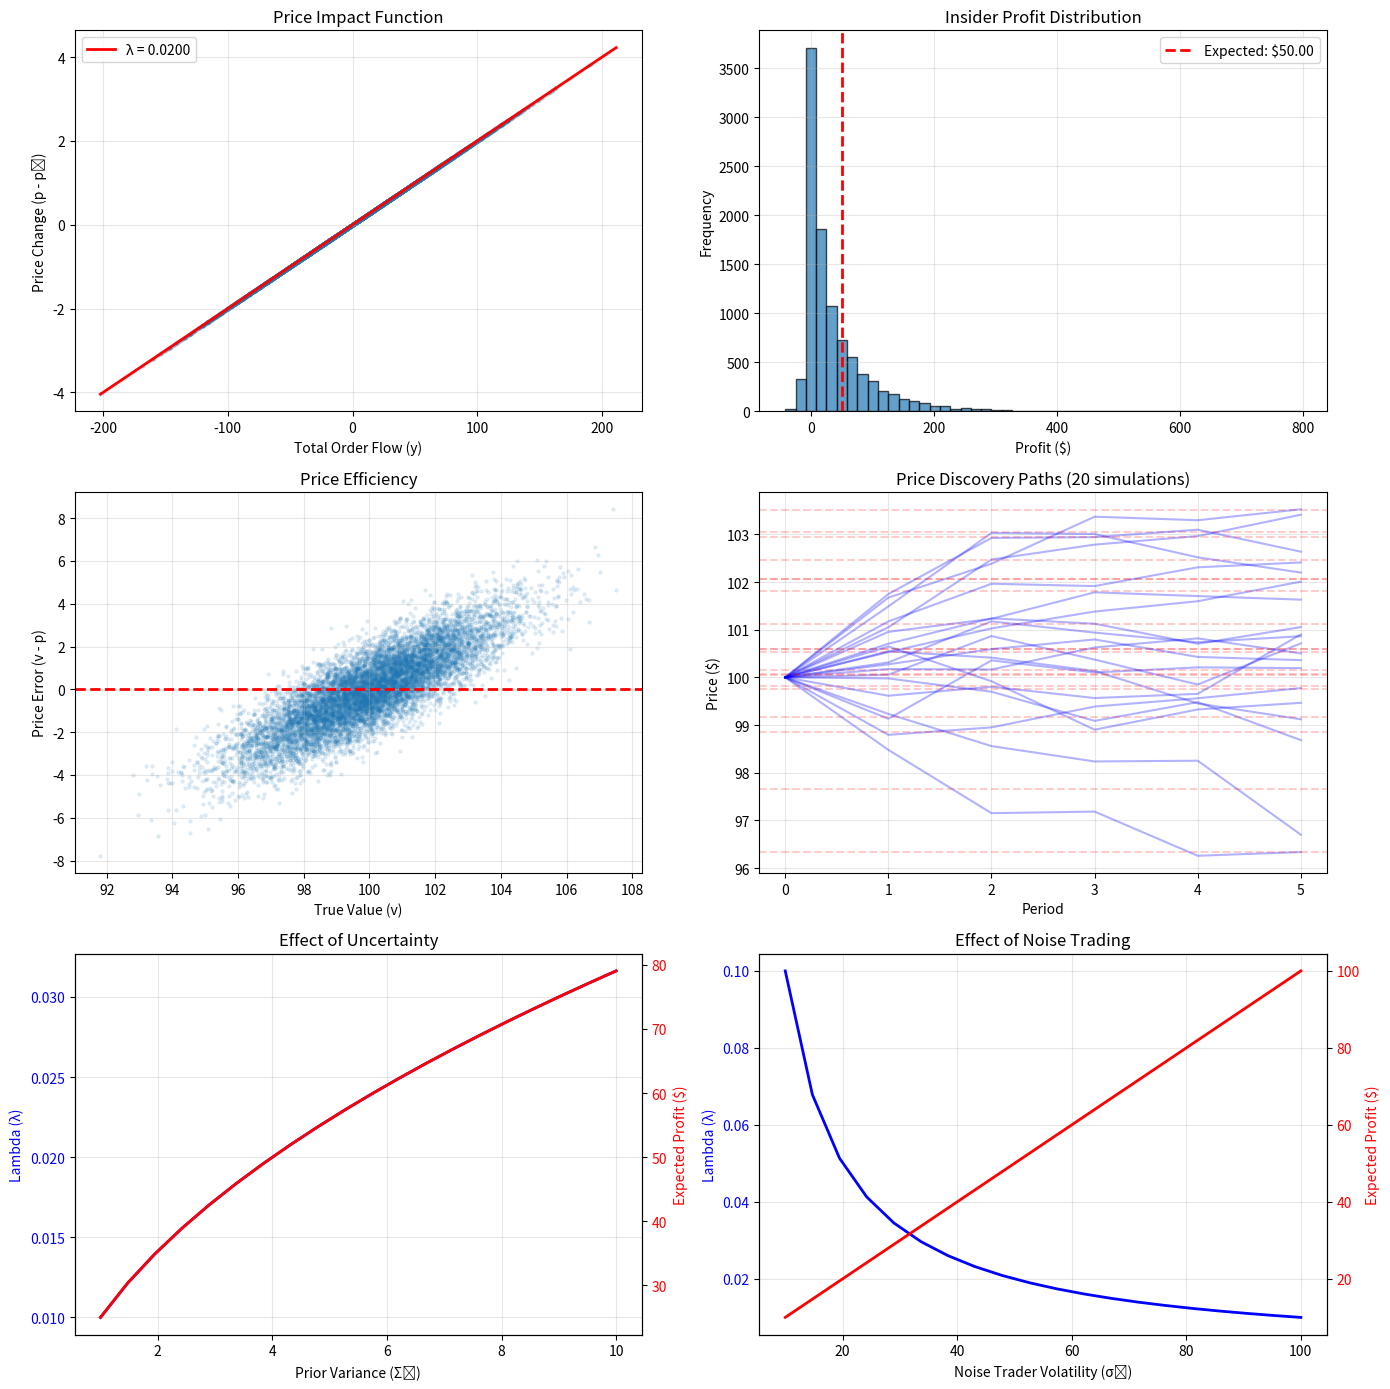

This chart was generated by the following Python code:
import numpy as np
import pandas as pd
import matplotlib.pyplot as plt
from scipy.optimize import minimize_scalar, fsolve
from dataclasses import dataclass

@dataclass
class KyleParameters:
    """Kyle model parameters"""
    p0: float          # Prior mean (initial price)
    Sigma0: float      # Prior variance (uncertainty about value)
    sigma_u: float     # Noise trader volatility
    T: int = 1         # Number of trading periods
    
class KyleSinglePeriod:
    """Kyle (1985) single-period model"""
    
    def __init__(self, params: KyleParameters):
        self.params = params
        
        # Equilibrium coefficients
        self.compute_equilibrium()
    
    def compute_equilibrium(self):
        """
        Solve for linear equilibrium
        
        Insider: X = β(v - p₀)
        Market maker: p(y) = p₀ + λy
        """
        Sigma0 = self.params.Sigma0
        sigma_u = self.params.sigma_u
        
        # Kyle's lambda (price impact)
        self.lam = 0.5 * np.sqrt(Sigma0 / sigma_u**2)
        
        # Insider trading intensity
        self.beta = 0.5 * np.sqrt(sigma_u**2 / Sigma0)
        
        # Expected insider profit
        self.expected_profit = 0.5 * np.sqrt(Sigma0 * sigma_u**2)
        
        # Posterior variance (after observing order flow)
        self.Sigma1 = Sigma0 * (1 - self.lam * self.beta)
        
    def insider_optimal_trade(self, v):
        """Compute insider's optimal trade given value v"""
        return self.beta * (v - self.params.p0)
    
    def market_maker_price(self, y):
        """Market maker's pricing rule given order flow y"""
        return self.params.p0 + self.lam * y
    
    def simulate(self, n_simulations=1000):
        """Simulate Kyle equilibrium"""
        p0 = self.params.p0
        Sigma0 = self.params.Sigma0
        sigma_u = self.params.sigma_u
        
        results = []
        
        for i in range(n_simulations):
            # Draw true value
            v = np.random.normal(p0, np.sqrt(Sigma0))
            
            # Insider's optimal order
            X = self.insider_optimal_trade(v)
            
            # Noise trader order
            u = np.random.normal(0, sigma_u)
            
            # Total order flow
            y = X + u
            
            # Market maker's price
            p = self.market_maker_price(y)
            
            # Insider profit
            profit = (v - p) * X
            
            # Market maker profit (should be zero in expectation)
            mm_profit = (p - v) * y
            
            results.append({
                'true_value': v,
                'insider_order': X,
                'noise_order': u,
                'total_flow': y,
                'price': p,
                'insider_profit': profit,
                'mm_profit': mm_profit,
                'price_error': v - p
            })
        
        return pd.DataFrame(results)

class KyleMultiPeriod:
    """Kyle multi-period model"""
    
    def __init__(self, params: KyleParameters):
        self.params = params
        self.T = params.T
        
        # Equilibrium path
        self.compute_equilibrium_path()
    
    def compute_equilibrium_path(self):
        """Solve for equilibrium coefficients in each period"""
        T = self.T
        Sigma0 = self.params.Sigma0
        sigma_u = self.params.sigma_u
        
        # Initialize arrays
        self.lambdas = np.zeros(T)
        self.betas = np.zeros(T)
        self.Sigmas = np.zeros(T + 1)
        self.Sigmas[0] = Sigma0
        
        # Backward induction
        for t in range(T):
            remaining = T - t
            
            # Lambda in period t
            self.lambdas[t] = np.sqrt(self.Sigmas[t] / sigma_u**2) / remaining
            
            # Beta in period t
            self.betas[t] = 1 / (2 * self.lambdas[t])
            
            # Updated variance
            self.Sigmas[t + 1] = self.Sigmas[t] * (1 - self.lambdas[t] * self.betas[t])
    
    def simulate(self, n_simulations=100):
        """Simulate multi-period Kyle model"""
        p0 = self.params.p0
        Sigma0 = self.params.Sigma0
        sigma_u = self.params.sigma_u
        T = self.T
        
        simulations = []
        
        for sim in range(n_simulations):
            # Draw true value (fixed for this simulation)
            v = np.random.normal(p0, np.sqrt(Sigma0))
            
            # Initialize
            prices = [p0]
            posterior_means = [p0]
            insider_orders = []
            noise_orders = []
            total_flows = []
            
            # Simulate T periods
            for t in range(T):
                # Insider's order
                X = self.betas[t] * (v - posterior_means[-1])
                
                # Noise trader order
                u = np.random.normal(0, sigma_u)
                
                # Total flow
                y = X + u
                
                # Price update
                p = posterior_means[-1] + self.lambdas[t] * y
                
                # Store
                insider_orders.append(X)
                noise_orders.append(u)
                total_flows.append(y)
                prices.append(p)
                posterior_means.append(p)
            
            simulations.append({
                'sim_id': sim,
                'true_value': v,
                'prices': prices,
                'insider_orders': insider_orders,
                'noise_orders': noise_orders,
                'total_flows': total_flows,
                'final_price': prices[-1],
                'price_error': v - prices[-1]
            })
        
        return simulations

def comparative_statics_analysis():
    """Analyze how equilibrium changes with parameters"""
    
    # Baseline
    base_params = KyleParameters(p0=100, Sigma0=4, sigma_u=50)
    
    # Vary Sigma0 (uncertainty about value)
    Sigma0_values = np.linspace(1, 10, 20)
    results_sigma = []
    
    for Sigma0 in Sigma0_values:
        params = KyleParameters(p0=100, Sigma0=Sigma0, sigma_u=50)
        kyle = KyleSinglePeriod(params)
        
        results_sigma.append({
            'Sigma0': Sigma0,
            'lambda': kyle.lam,
            'beta': kyle.beta,
            'expected_profit': kyle.expected_profit
        })
    
    df_sigma = pd.DataFrame(results_sigma)
    
    # Vary sigma_u (noise trader volume)
    sigma_u_values = np.linspace(10, 100, 20)
    results_noise = []
    
    for sigma_u in sigma_u_values:
        params = KyleParameters(p0=100, Sigma0=4, sigma_u=sigma_u)
        kyle = KyleSinglePeriod(params)
        
        results_noise.append({
            'sigma_u': sigma_u,
            'lambda': kyle.lam,
            'beta': kyle.beta,
            'expected_profit': kyle.expected_profit
        })
    
    df_noise = pd.DataFrame(results_noise)
    
    return df_sigma, df_noise

# Run simulations
print("="*80)
print("KYLE MODEL SIMULATION")
print("="*80)

# Single period
print("\n" + "="*80)
print("SINGLE-PERIOD KYLE MODEL")
print("="*80)

params_single = KyleParameters(p0=100, Sigma0=4, sigma_u=50)
kyle_single = KyleSinglePeriod(params_single)

print(f"\nParameters:")
print(f"  Prior mean (p₀): ${params_single.p0:.2f}")
print(f"  Prior variance (Σ₀): {params_single.Sigma0:.2f}")
print(f"  Noise trader volatility (σᵤ): {params_single.sigma_u:.2f}")

print(f"\nEquilibrium Coefficients:")
print(f"  Kyle's lambda (λ): {kyle_single.lam:.4f}")
print(f"  Insider intensity (β): {kyle_single.beta:.4f}")
print(f"  Market depth (1/λ): {1/kyle_single.lam:.2f} shares per dollar")
print(f"  Expected insider profit: ${kyle_single.expected_profit:.2f}")

# Simulate
df_single = kyle_single.simulate(n_simulations=10000)

print(f"\nSimulation Results (N=10,000):")
print(f"  Mean insider profit: ${df_single['insider_profit'].mean():.2f}")
print(f"  Std insider profit: ${df_single['insider_profit'].std():.2f}")
print(f"  Mean MM profit: ${df_single['mm_profit'].mean():.2f} (should be ~0)")
print(f"  Price efficiency (RMSE): ${np.sqrt((df_single['price_error']**2).mean()):.2f}")
print(f"  Price informativeness: {1 - (df_single['price_error'].var() / params_single.Sigma0):.2%}")

# Multi-period
print("\n" + "="*80)
print("MULTI-PERIOD KYLE MODEL (T=5)")
print("="*80)

params_multi = KyleParameters(p0=100, Sigma0=4, sigma_u=50, T=5)
kyle_multi = KyleMultiPeriod(params_multi)

print(f"\nEquilibrium Path:")
for t in range(params_multi.T):
    print(f"  Period {t}: λ={kyle_multi.lambdas[t]:.4f}, β={kyle_multi.betas[t]:.4f}, Σ={kyle_multi.Sigmas[t+1]:.4f}")

simulations_multi = kyle_multi.simulate(n_simulations=100)

# Calculate statistics
final_errors = [s['price_error'] for s in simulations_multi]
print(f"\nFinal Price Errors:")
print(f"  Mean: ${np.mean(final_errors):.4f}")
print(f"  RMSE: ${np.sqrt(np.mean(np.array(final_errors)**2)):.4f}")
print(f"  Final informativeness: {1 - np.var(final_errors) / params_multi.Sigma0:.2%}")

# Comparative statics
print("\n" + "="*80)
print("COMPARATIVE STATICS")
print("="*80)

df_sigma, df_noise = comparative_statics_analysis()

print(f"\nEffect of Uncertainty (Σ₀):")
print(f"  When Σ₀ doubles: λ increases by {np.sqrt(2):.2f}x (√2)")
print(f"  Higher uncertainty → higher adverse selection → wider spreads")

print(f"\nEffect of Noise Trading (σᵤ):")
print(f"  When σᵤ doubles: λ decreases by {1/np.sqrt(2):.2f}x (1/√2)")
print(f"  More noise traders → deeper market → lower price impact")

# Visualization
fig, axes = plt.subplots(3, 2, figsize=(14, 14))

# Plot 1: Price impact vs order flow
axes[0, 0].scatter(df_single['total_flow'], df_single['price'] - params_single.p0, 
                   alpha=0.1, s=5)
flow_range = np.linspace(df_single['total_flow'].min(), df_single['total_flow'].max(), 100)
axes[0, 0].plot(flow_range, kyle_single.lam * flow_range, 'r-', linewidth=2, 
                label=f'λ = {kyle_single.lam:.4f}')
axes[0, 0].set_title('Price Impact Function')
axes[0, 0].set_xlabel('Total Order Flow (y)')
axes[0, 0].set_ylabel('Price Change (p - p₀)')
axes[0, 0].legend()
axes[0, 0].grid(alpha=0.3)

# Plot 2: Insider profit distribution
axes[0, 1].hist(df_single['insider_profit'], bins=50, alpha=0.7, edgecolor='black')
axes[0, 1].axvline(kyle_single.expected_profit, color='red', linestyle='--', linewidth=2,
                   label=f'Expected: ${kyle_single.expected_profit:.2f}')
axes[0, 1].set_title('Insider Profit Distribution')
axes[0, 1].set_xlabel('Profit ($)')
axes[0, 1].set_ylabel('Frequency')
axes[0, 1].legend()
axes[0, 1].grid(alpha=0.3)

# Plot 3: Price error vs true value
axes[1, 0].scatter(df_single['true_value'], df_single['price_error'], alpha=0.1, s=5)
axes[1, 0].axhline(0, color='red', linestyle='--', linewidth=2)
axes[1, 0].set_title('Price Efficiency')
axes[1, 0].set_xlabel('True Value (v)')
axes[1, 0].set_ylabel('Price Error (v - p)')
axes[1, 0].grid(alpha=0.3)

# Plot 4: Multi-period price paths
for i, sim in enumerate(simulations_multi[:20]):
    axes[1, 1].plot(sim['prices'], alpha=0.3, color='blue')
    axes[1, 1].axhline(sim['true_value'], alpha=0.2, linestyle='--', color='red')

axes[1, 1].set_title('Price Discovery Paths (20 simulations)')
axes[1, 1].set_xlabel('Period')
axes[1, 1].set_ylabel('Price ($)')
axes[1, 1].grid(alpha=0.3)

# Plot 5: Comparative statics - Sigma0
ax1 = axes[2, 0]
ax1.plot(df_sigma['Sigma0'], df_sigma['lambda'], 'b-', linewidth=2, label='λ')
ax1.set_xlabel('Prior Variance (Σ₀)')
ax1.set_ylabel('Lambda (λ)', color='b')
ax1.tick_params(axis='y', labelcolor='b')
ax1.grid(alpha=0.3)

ax2 = ax1.twinx()
ax2.plot(df_sigma['Sigma0'], df_sigma['expected_profit'], 'r-', linewidth=2, label='E[Profit]')
ax2.set_ylabel('Expected Profit ($)', color='r')
ax2.tick_params(axis='y', labelcolor='r')
ax1.set_title('Effect of Uncertainty')

# Plot 6: Comparative statics - sigma_u
ax3 = axes[2, 1]
ax3.plot(df_noise['sigma_u'], df_noise['lambda'], 'b-', linewidth=2, label='λ')
ax3.set_xlabel('Noise Trader Volatility (σᵤ)')
ax3.set_ylabel('Lambda (λ)', color='b')
ax3.tick_params(axis='y', labelcolor='b')
ax3.grid(alpha=0.3)

ax4 = ax3.twinx()
ax4.plot(df_noise['sigma_u'], df_noise['expected_profit'], 'r-', linewidth=2)
ax4.set_ylabel('Expected Profit ($)', color='r')
ax4.tick_params(axis='y', labelcolor='r')
ax3.set_title('Effect of Noise Trading')

plt.tight_layout()
plt.show()

print(f"\n{'='*80}")
print(f"KEY INSIGHTS")
print(f"{'='*80}")
print(f"\n1. Kyle's λ measures adverse selection cost: price impact per unit order flow")
print(f"2. Market depth inversely proportional to information asymmetry (Σ₀)")
print(f"3. Noise traders provide liquidity, allowing informed profit extraction")
print(f"4. Multi-period model shows gradual price discovery over time")
print(f"5. Insider trades strategically to balance profit vs information leakage")
print(f"6. Equilibrium spreads compensate market maker for adverse selection risk")
